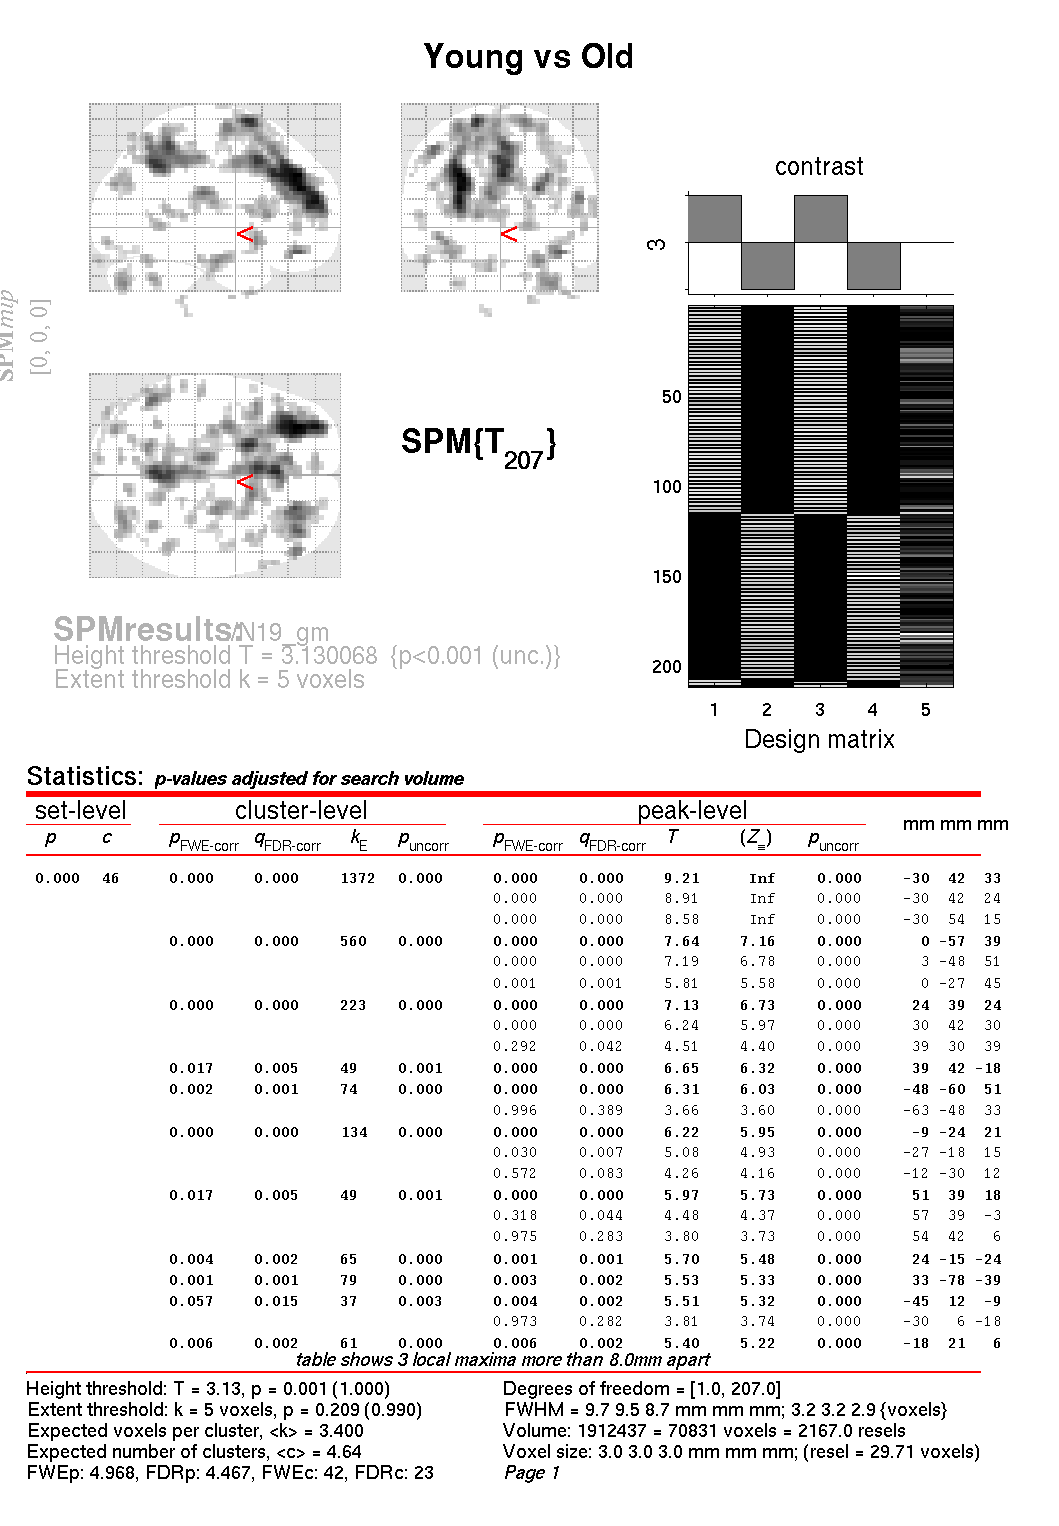

Values plotted in this chart, from the file beside it:
set, set, cluster, cluster, cluster, cluster, peak, peak, peak, peak, peak, , , 
p, c, p(FWE-corr), p(FDR-corr), equivk, p(unc), p(FWE-corr), p(FDR-corr), T, equivZ, p(unc), x, y, z {mm}, 
0.000, 46, 0.000, 0.000, 1372, 0.000, 0.000, 0.000, 9.21, Inf, 0.000, -30, 42, 33, 
, , , , , , 0.000, 0.000, 8.91, Inf, 0.000, -30, 42, 24, 
, , , , , , 0.000, 0.000, 8.58, Inf, 0.000, -30, 54, 15, 
, , 0.000, 0.000, 560, 0.000, 0.000, 0.000, 7.64, 7.16, 0.000, 0, -57, 39, 
, , , , , , 0.000, 0.000, 7.19, 6.78, 0.000, 3, -48, 51, 
, , , , , , 0.001, 0.001, 5.81, 5.58, 0.000, 0, -27, 45, 
, , 0.000, 0.000, 223, 0.000, 0.000, 0.000, 7.13, 6.73, 0.000, 24, 39, 24, 
, , , , , , 0.000, 0.000, 6.24, 5.97, 0.000, 30, 42, 30, 
, , , , , , 0.292, 0.042, 4.51, 4.40, 0.000, 39, 30, 39, 
, , 0.017, 0.005, 49, 0.001, 0.000, 0.000, 6.65, 6.32, 0.000, 39, 42, -18, 
, , 0.002, 0.001, 74, 0.000, 0.000, 0.000, 6.31, 6.03, 0.000, -48, -60, 51, 
, , , , , , 0.996, 0.389, 3.66, 3.60, 0.000, -63, -48, 33, 
, , 0.000, 0.000, 134, 0.000, 0.000, 0.000, 6.22, 5.95, 0.000, -9, -24, 21, 
, , , , , , 0.030, 0.007, 5.08, 4.93, 0.000, -27, -18, 15, 
, , , , , , 0.572, 0.083, 4.26, 4.16, 0.000, -12, -30, 12, 
, , 0.017, 0.005, 49, 0.001, 0.000, 0.000, 5.97, 5.73, 0.000, 51, 39, 18, 
, , , , , , 0.318, 0.044, 4.48, 4.37, 0.000, 57, 39, -3, 
, , , , , , 0.975, 0.283, 3.80, 3.73, 0.000, 54, 42, 6, 
, , 0.004, 0.002, 65, 0.000, 0.001, 0.001, 5.70, 5.48, 0.000, 24, -15, -24, 
, , 0.001, 0.001, 79, 0.000, 0.003, 0.002, 5.53, 5.33, 0.000, 33, -78, -39, 
, , 0.057, 0.015, 37, 0.003, 0.004, 0.002, 5.51, 5.32, 0.000, -45, 12, -9, 
, , , , , , 0.973, 0.282, 3.81, 3.74, 0.000, -30, 6, -18, 
, , 0.006, 0.002, 61, 0.000, 0.006, 0.002, 5.40, 5.22, 0.000, -18, 21, 6, 
, , , , , , 0.284, 0.042, 4.52, 4.41, 0.000, -9, 18, 9, 
, , 0.254, 0.044, 23, 0.013, 0.017, 0.005, 5.19, 5.03, 0.000, -27, -84, 27, 
, , 0.205, 0.036, 25, 0.010, 0.030, 0.007, 5.08, 4.92, 0.000, 36, -60, -36, 
, , 0.034, 0.010, 42, 0.002, 0.044, 0.010, 5.00, 4.85, 0.000, -36, 42, -18, 
, , 0.001, 0.001, 81, 0.000, 0.076, 0.015, 4.88, 4.74, 0.000, -54, -63, -24, 
, , , , , , 0.209, 0.034, 4.62, 4.50, 0.000, -39, -90, -12, 
, , , , , , 0.222, 0.034, 4.60, 4.48, 0.000, -9, -96, -24, 
, , 0.205, 0.036, 25, 0.010, 0.121, 0.021, 4.77, 4.64, 0.000, -36, 9, 9, 
, , 0.057, 0.015, 37, 0.003, 0.122, 0.021, 4.77, 4.64, 0.000, 18, -54, 0, 
, , 0.070, 0.017, 35, 0.003, 0.157, 0.027, 4.70, 4.58, 0.000, 39, -78, 27, 
, , 0.148, 0.029, 28, 0.007, 0.173, 0.029, 4.67, 4.55, 0.000, 12, -75, 27, 
, , 0.086, 0.020, 33, 0.004, 0.178, 0.029, 4.66, 4.54, 0.000, -9, -18, -30, 
, , , , , , 0.966, 0.266, 3.83, 3.76, 0.000, -18, -15, -27, 
, , 0.888, 0.212, 9, 0.099, 0.219, 0.034, 4.60, 4.49, 0.000, -33, -57, -39, 
, , 0.096, 0.021, 32, 0.005, 0.237, 0.035, 4.58, 4.46, 0.000, -9, 54, 9, 
, , 0.133, 0.028, 29, 0.006, 0.257, 0.038, 4.55, 4.44, 0.000, 51, -48, 9, 
, , 0.792, 0.156, 11, 0.071, 0.295, 0.042, 4.51, 4.40, 0.000, 42, 9, -45, 
, , 0.792, 0.156, 11, 0.071, 0.317, 0.044, 4.48, 4.38, 0.000, 27, -72, 60, 
, , 0.792, 0.156, 11, 0.071, 0.368, 0.051, 4.43, 4.33, 0.000, -9, -81, 33, 
, , 0.684, 0.138, 13, 0.052, 0.390, 0.054, 4.41, 4.31, 0.000, -51, -27, -24, 
, , 0.476, 0.086, 17, 0.029, 0.397, 0.055, 4.41, 4.30, 0.000, 18, 18, 12, 
, , 0.739, 0.156, 12, 0.061, 0.476, 0.066, 4.34, 4.24, 0.000, -57, -39, 6, 
, , 0.388, 0.071, 19, 0.022, 0.485, 0.067, 4.33, 4.23, 0.000, 39, 18, -12, 
, , 0.205, 0.036, 25, 0.010, 0.628, 0.095, 4.21, 4.12, 0.000, 63, 18, 12, 
, , 0.430, 0.078, 18, 0.025, 0.647, 0.098, 4.20, 4.11, 0.000, 30, -33, 54, 
, , 0.575, 0.110, 15, 0.039, 0.689, 0.109, 4.16, 4.07, 0.000, 36, -18, 12, 
, , 0.956, 0.265, 7, 0.141, 0.742, 0.122, 4.12, 4.03, 0.000, 18, -39, -48, 
, , 0.977, 0.299, 6, 0.171, 0.816, 0.146, 4.05, 3.97, 0.000, 48, -3, -48, 
, , 0.926, 0.233, 8, 0.118, 0.924, 0.214, 3.92, 3.84, 0.000, 15, -21, -33, 
, , 0.792, 0.156, 11, 0.071, 0.963, 0.266, 3.84, 3.77, 0.000, -30, -81, -39, 
, , 0.926, 0.233, 8, 0.118, 0.965, 0.266, 3.83, 3.76, 0.000, -9, -36, -60, 
, , 0.792, 0.156, 11, 0.071, 0.980, 0.291, 3.78, 3.72, 0.000, 21, 57, -3, 
, , 0.990, 0.351, 5, 0.209, 0.994, 0.368, 3.69, 3.63, 0.000, 0, -6, -24, 
, , 0.684, 0.138, 13, 0.052, 0.997, 0.393, 3.65, 3.59, 0.000, 24, -27, 18, 
, , , , , , 0.999, 0.471, 3.56, 3.50, 0.000, 18, -21, 24, 
, , 0.977, 0.299, 6, 0.171, 0.998, 0.410, 3.63, 3.57, 0.000, 0, -9, 78, 
... 6 more rows
